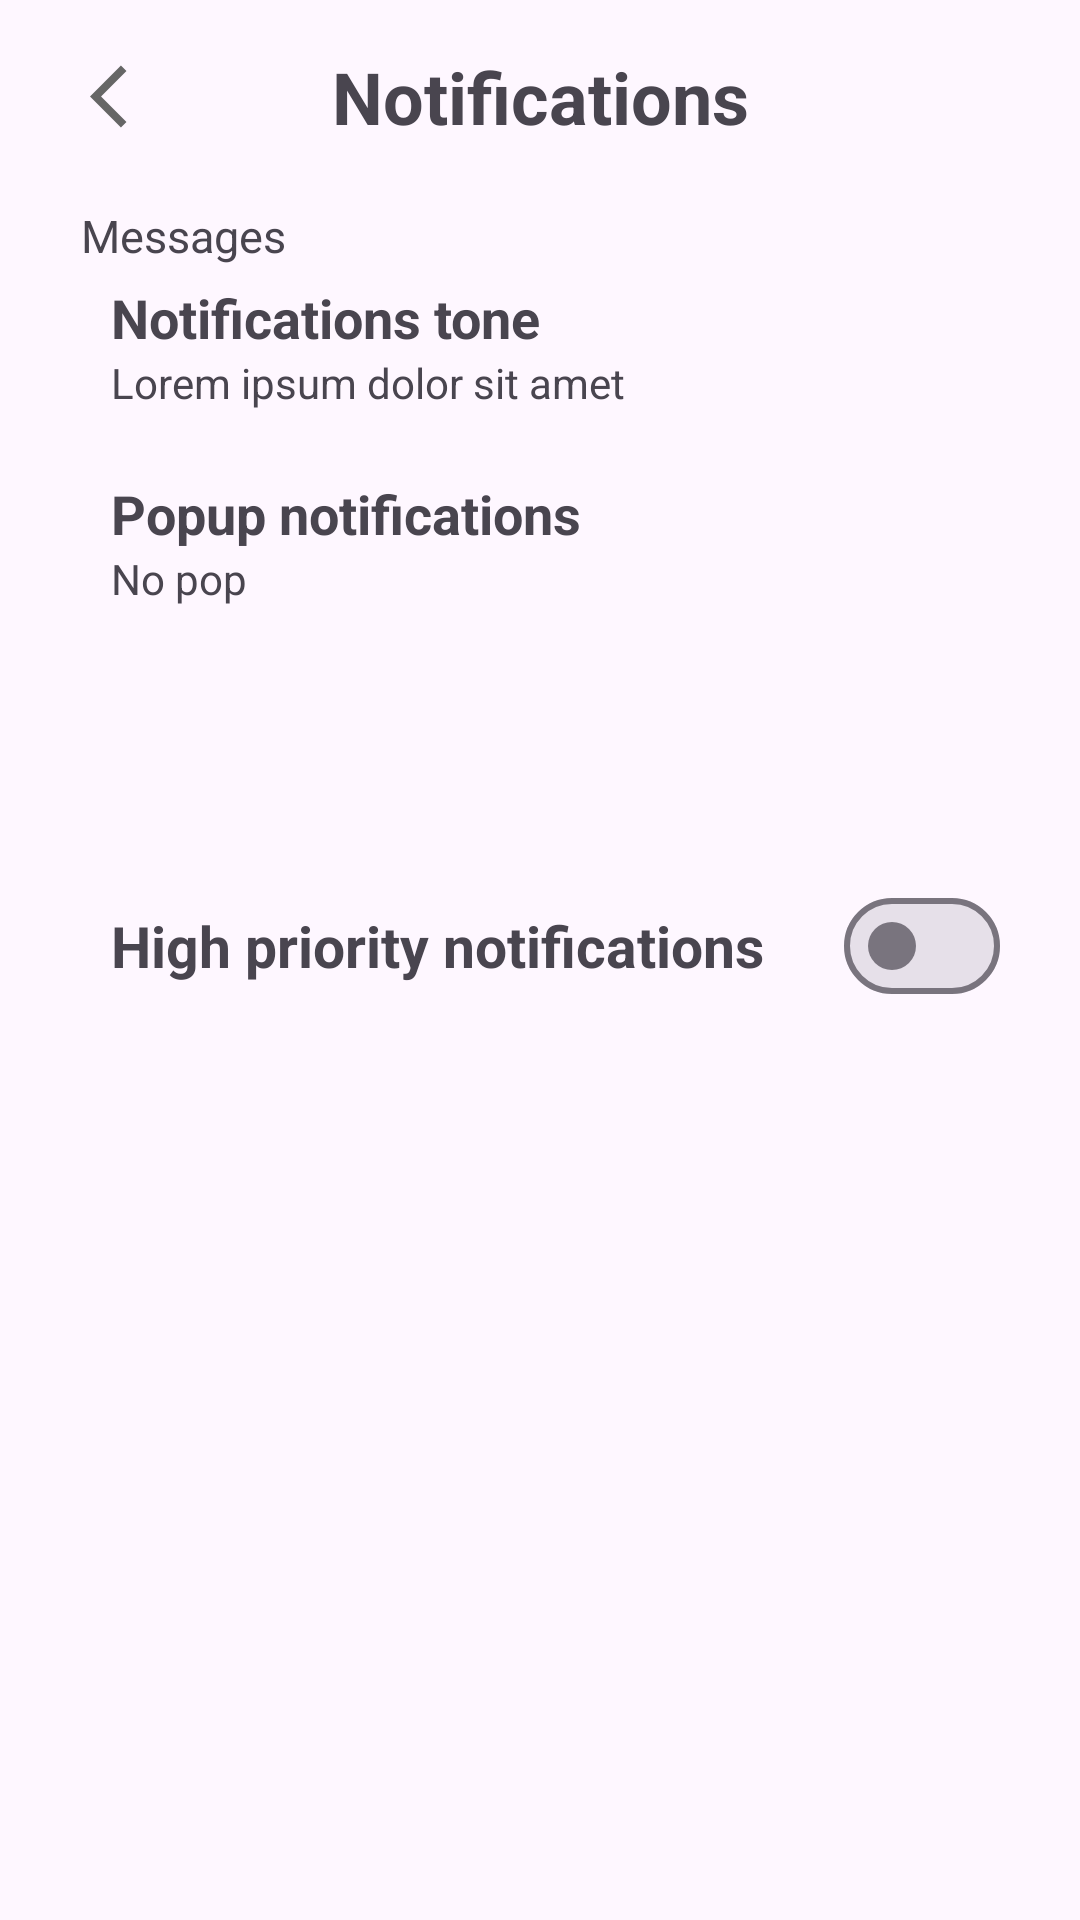

Here is an Android app screen rendered from its layout file. Give the layout XML and the strings, colors and styles it references.
<!-- AndroidManifest.xml: application theme Theme.HomeCompass -->
<!-- res/layout/fragment_notifications.xml -->
<?xml version="1.0" encoding="utf-8"?>
<androidx.constraintlayout.widget.ConstraintLayout xmlns:android="http://schemas.android.com/apk/res/android"
    xmlns:app="http://schemas.android.com/apk/res-auto"
    xmlns:tools="http://schemas.android.com/tools"
    android:layout_width="match_parent"
    android:layout_height="match_parent">

    <ImageView
        android:id="@+id/ivBackArrow"
        android:layout_width="25dp"
        android:layout_height="25dp"
        android:layout_marginStart="30dp"
        android:src="@drawable/ic_back_arrow"
        app:layout_constraintBottom_toBottomOf="@id/tvNotifications"
        app:layout_constraintStart_toStartOf="parent"
        app:layout_constraintTop_toTopOf="@+id/tvNotifications"
        app:tint="@color/g_gray700"
        tools:ignore="ContentDescription" />

    <TextView
        android:id="@+id/tvNotifications"
        android:layout_width="wrap_content"
        android:layout_height="wrap_content"
        android:layout_marginTop="16dp"
        android:text="@string/notifications"
        android:textSize="24sp"
        android:textStyle="bold"
        app:layout_constraintEnd_toEndOf="parent"
        app:layout_constraintStart_toStartOf="parent"
        app:layout_constraintTop_toTopOf="parent" />

    <TextView
        android:id="@+id/tvMessages"
        android:layout_width="wrap_content"
        android:layout_height="wrap_content"
        android:layout_marginStart="27dp"
        android:layout_marginTop="20dp"
        android:text="@string/messages"
        android:textSize="15sp"
        app:layout_constraintStart_toStartOf="parent"
        app:layout_constraintTop_toBottomOf="@id/tvNotifications" />

    <TextView
        android:id="@+id/tvNotificationsTone"
        android:layout_width="wrap_content"
        android:layout_height="wrap_content"
        android:layout_marginStart="37dp"
        android:layout_marginTop="5dp"
        android:text="@string/notifications_tone"
        android:textSize="18sp"
        android:textStyle="bold"
        app:layout_constraintStart_toStartOf="parent"
        app:layout_constraintTop_toBottomOf="@id/tvMessages" />

    <TextView
        android:id="@+id/tvNotificationsToneDesc"
        android:layout_width="wrap_content"
        android:layout_height="wrap_content"
        android:text="@string/lorem_ipsum_dolor_sit_amet"
        app:layout_constraintStart_toStartOf="@id/tvNotificationsTone"
        app:layout_constraintTop_toBottomOf="@id/tvNotificationsTone" />

    <TextView
        android:id="@+id/tvPopupNotifications"
        android:layout_width="wrap_content"
        android:layout_height="wrap_content"
        android:layout_marginStart="37dp"
        android:layout_marginTop="22dp"
        android:text="@string/popup_notifications"
        android:textSize="18sp"
        android:textStyle="bold"
        app:layout_constraintStart_toStartOf="parent"
        app:layout_constraintTop_toBottomOf="@id/tvNotificationsToneDesc" />

    <TextView
        android:id="@+id/tvNoPop"
        android:layout_width="wrap_content"
        android:layout_height="wrap_content"
        android:text="@string/no_pop"
        app:layout_constraintStart_toStartOf="@id/tvNotificationsTone"
        app:layout_constraintTop_toBottomOf="@id/tvPopupNotifications" />

    <TextView
        android:id="@+id/textView5"
        android:layout_width="wrap_content"
        android:layout_height="wrap_content"
        android:layout_marginTop="100dp"
        android:text="@string/high_priority_notifications"
        android:textSize="19sp"
        android:textStyle="bold"
        app:layout_constraintStart_toStartOf="@+id/tvNoPop"
        app:layout_constraintTop_toBottomOf="@+id/tvNoPop" />

    <com.google.android.material.materialswitch.MaterialSwitch
        android:id="@+id/switch1"
        android:layout_width="wrap_content"
        android:layout_height="wrap_content"
        app:layout_constraintBottom_toBottomOf="@+id/textView5"
        app:layout_constraintEnd_toEndOf="parent"
        app:layout_constraintStart_toEndOf="@+id/textView5"
        app:layout_constraintTop_toTopOf="@+id/textView5" />


</androidx.constraintlayout.widget.ConstraintLayout>
<!-- resources referenced by this layout -->
<resources>
  <color name="g_gray700">#666666</color>
  <!-- drawable ic_back_arrow (drawable) -->
  <vector android:autoMirrored="true" android:height="24dp"
      android:tint="#EB6440" android:viewportHeight="24"
      android:viewportWidth="24" android:width="24dp" xmlns:android="http://schemas.android.com/apk/res/android">
      <path android:fillColor="@android:color/white" android:pathData="M11.67,3.87L9.9,2.1 0,12l9.9,9.9 1.77,-1.77L3.54,12z"/>
  </vector>
  <string name="high_priority_notifications">High priority notifications</string>
  <string name="lorem_ipsum_dolor_sit_amet">Lorem ipsum dolor sit amet</string>
  <string name="messages">Messages</string>
  <string name="no_pop">No pop</string>
  <string name="notifications">Notifications</string>
  <string name="notifications_tone">Notifications tone</string>
  <string name="popup_notifications">Popup notifications</string>
  <style name="Theme.HomeCompass" parent="Base.Theme.HomeCompass" />
  <style name="Base.Theme.HomeCompass" parent="Theme.Material3.Light.NoActionBar">
          
          <item name="colorPrimary">@color/olive_teal</item>
  
          <item name="fontFamily">@font/inter_medium</item>
  
          <item name="toolbarStyle">@style/CustomToolbar</item>
      </style>
  <color name="olive_teal">#497174</color>
  <style name="CustomToolbar" parent="Widget.AppCompat.Toolbar">
          <item name="android:background">@color/white</item>
          <item name="android:elevation">30dp</item>
      </style>
  <color name="white">#FFFFFFFF</color>
</resources>
